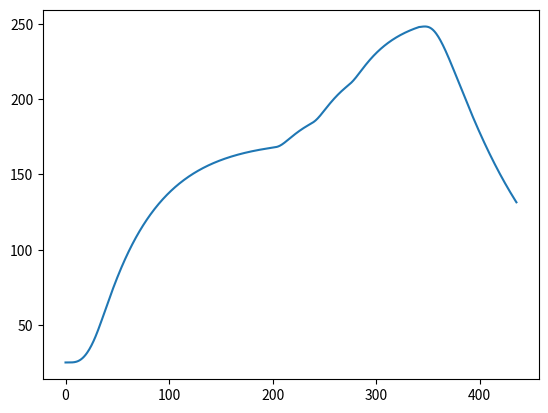

Here is the Python script that generated this plot:
import numpy as np
from scipy import sparse
import matplotlib.pyplot as plt

h = 0.2
M = round(344.5 / h)
V = 25 * np.ones(M + 1)

# 修改温区段落
T0 = 25     # fixed
T1 = 173
T6 = 198
T7 = 230
T8 = 257
T10 = 25    # fixed



for i in range(1, M):
    if i <= round(25 / h):
        V[i] = ((T1 - T0) / 25) * (h * i) + T0 
    elif i <= round(197.5 / h):
        V[i] = T1
    elif i <= round(202.5 / h):
        V[i] = ((T6 - T1) / 5) * (h * i - 197.5) + T1  
    elif i <= round(233 / h):
        V[i] = T6
    elif i <= round(238 / h):
        V[i] = ((T7 - T6) / 5) * (h * i - 233) + T6
    elif i <= round(268.5 / h):
        V[i] = T7
    elif i <= round(273.5 / h):
        V[i] = ((T8 - T7) / 5) * (h * i - 268.5) + T7
    elif i <= round(339.5 / h):
        V[i] = T8  
    elif i <= round(344.5 / h):
        V[i] = T8 - ((T8 - T10) / 5) * (h * i - 339.5)

# 返回中心线处的温度
central_V = []
for i in range(0, M+1):
    central_V.append(V[i])

for i in range(0, round((436 - 344.5)/h)):
    central_V.append(25)

# 共参数
v = 60 / 60
dy = 0.001 * 0.001
dt = 0.5
l = 0.15 * 0.001
M = round(l / dy)


"""
I阶段
"""
a = 5.0 * 10 ** -11
H = 5.0 * 10 ** -6
t = round(200 / v)  
N = round(t / dt)

r = dt * a / dy ** 2 

# 获得系数矩阵A
m0 = (1 - (H / (H + dy) - 2) * r) * np.ones(1)
main_diag0 = (1 + 2 * r) * np.ones(M - 3)
main_diag = np.concatenate((m0, main_diag0, m0), axis = 0)
off_diag = -r * np.ones(M-2)
diagonals = [main_diag, off_diag, off_diag]
l = M-1
A = sparse.diags(diagonals, [0, 1, -1], shape=(l, l)).toarray()

# 获得炉温中心与时间、位置的关系U1
U = np.zeros((M, N))
U[:,0] = 25
for k in range(1, N):
    c = np.zeros(M-3)
    b1 = np.array([(dy / (dy + H)) * r * central_V[round(k*dt*v/h)], (dy / (dy + H)) * r * central_V[round(k*dt*v/h)]])
    b1 = np.insert(b1, 1, c)
    b2 = U[1:M, k-1]
    b = b1 + b2
    U[1:M, k] = np.linalg.solve(A, b)



"""
II阶段
"""
a = 6.0 * 10 ** -11
H = 1.0 * 10 ** -7
t2 = round(342 / v)
N2 = round((t2 - t) / dt)

r = dt * a / dy ** 2

# 获得系数矩阵A
m0 = (1 - (H / (H + dy) - 2) * r) * np.ones(1)
main_diag0 = (1 + 2 * r) * np.ones(M - 3)
main_diag = np.concatenate((m0, main_diag0, m0), axis = 0)
off_diag = -r * np.ones(M-2)
diagonals = [main_diag, off_diag, off_diag]
l = M-1
A = sparse.diags(diagonals, [0, 1, -1], shape=(l, l)).toarray()

# 获得炉温中心与时间、位置的关系U2
U2 = np.zeros((M, N2))
U2[:,0] = U[:, N-1]
for k in range(1, N2):
    c = np.zeros(M-3)
    b1 = np.array([(dy / (dy + H)) * r * central_V[round((k*dt*v + 200)/h)], (dy / (dy + H)) * r * central_V[round((k*dt*v + 200)/h)]])
    b1 = np.insert(b1, 1, c)
    b2 = U2[1:M, k-1]
    b = b1 + b2
    U2[1:M, k] = np.linalg.solve(A, b)




"""
III阶段
"""
a = 3.0 * 10 ** -11
H = 1.0 * 10 ** -5
t3 = round(435.5 / v)
N3 = round((t3 - t2) / dt)

r = dt * a / dy ** 2 

# 获得系数矩阵A
m0 = (1 - (H / (H + dy) - 2) * r) * np.ones(1)
main_diag0 = (1 + 2 * r) * np.ones(M - 3)
main_diag = np.concatenate((m0, main_diag0, m0), axis = 0)
off_diag = -r * np.ones(M-2)
diagonals = [main_diag, off_diag, off_diag]
l = M-1
A = sparse.diags(diagonals, [0, 1, -1], shape=(l, l)).toarray()

# 获得炉温中心与时间、位置的关系U3
U3 = np.zeros((M, N3))
U3[:,0] = U2[:, N2-1]
for k in range(1, N3):
    c = np.zeros(M-3)
    b1 = np.array([(dy / (dy + H)) * r * central_V[round((k*dt* v + 342)/h)], (dy / (dy + H)) * r * central_V[round((k*dt*v + 342)/h)]])
    b1 = np.insert(b1, 1, c)
    b2 = U3[1:M, k-1]
    b = b1 + b2
    U3[1:M, k] = np.linalg.solve(A, b)


# 获得阶段温度曲线
step1 = []
for k in range(0, N):
    step1.append(U[round(M/2), k])
step2 = []
for k in range(0, N2):
    step2.append(U2[round(M/2), k])
step3 = []
for k in range(0, N3):
    step3.append(U3[round(M/2), k])

tspan1 = np.arange(0, t, 0.5)
tspan2 = np.arange(t, t2, 0.5)
tspan3 = np.arange(t2, t3, 0.5)

tspan = np.concatenate((tspan1,tspan2,tspan3), axis = 0)

# 最终要将step写入到result.csv中
step = np.concatenate((step1,step2, step3), axis=0)

plt.plot(tspan, step)
plt.show()